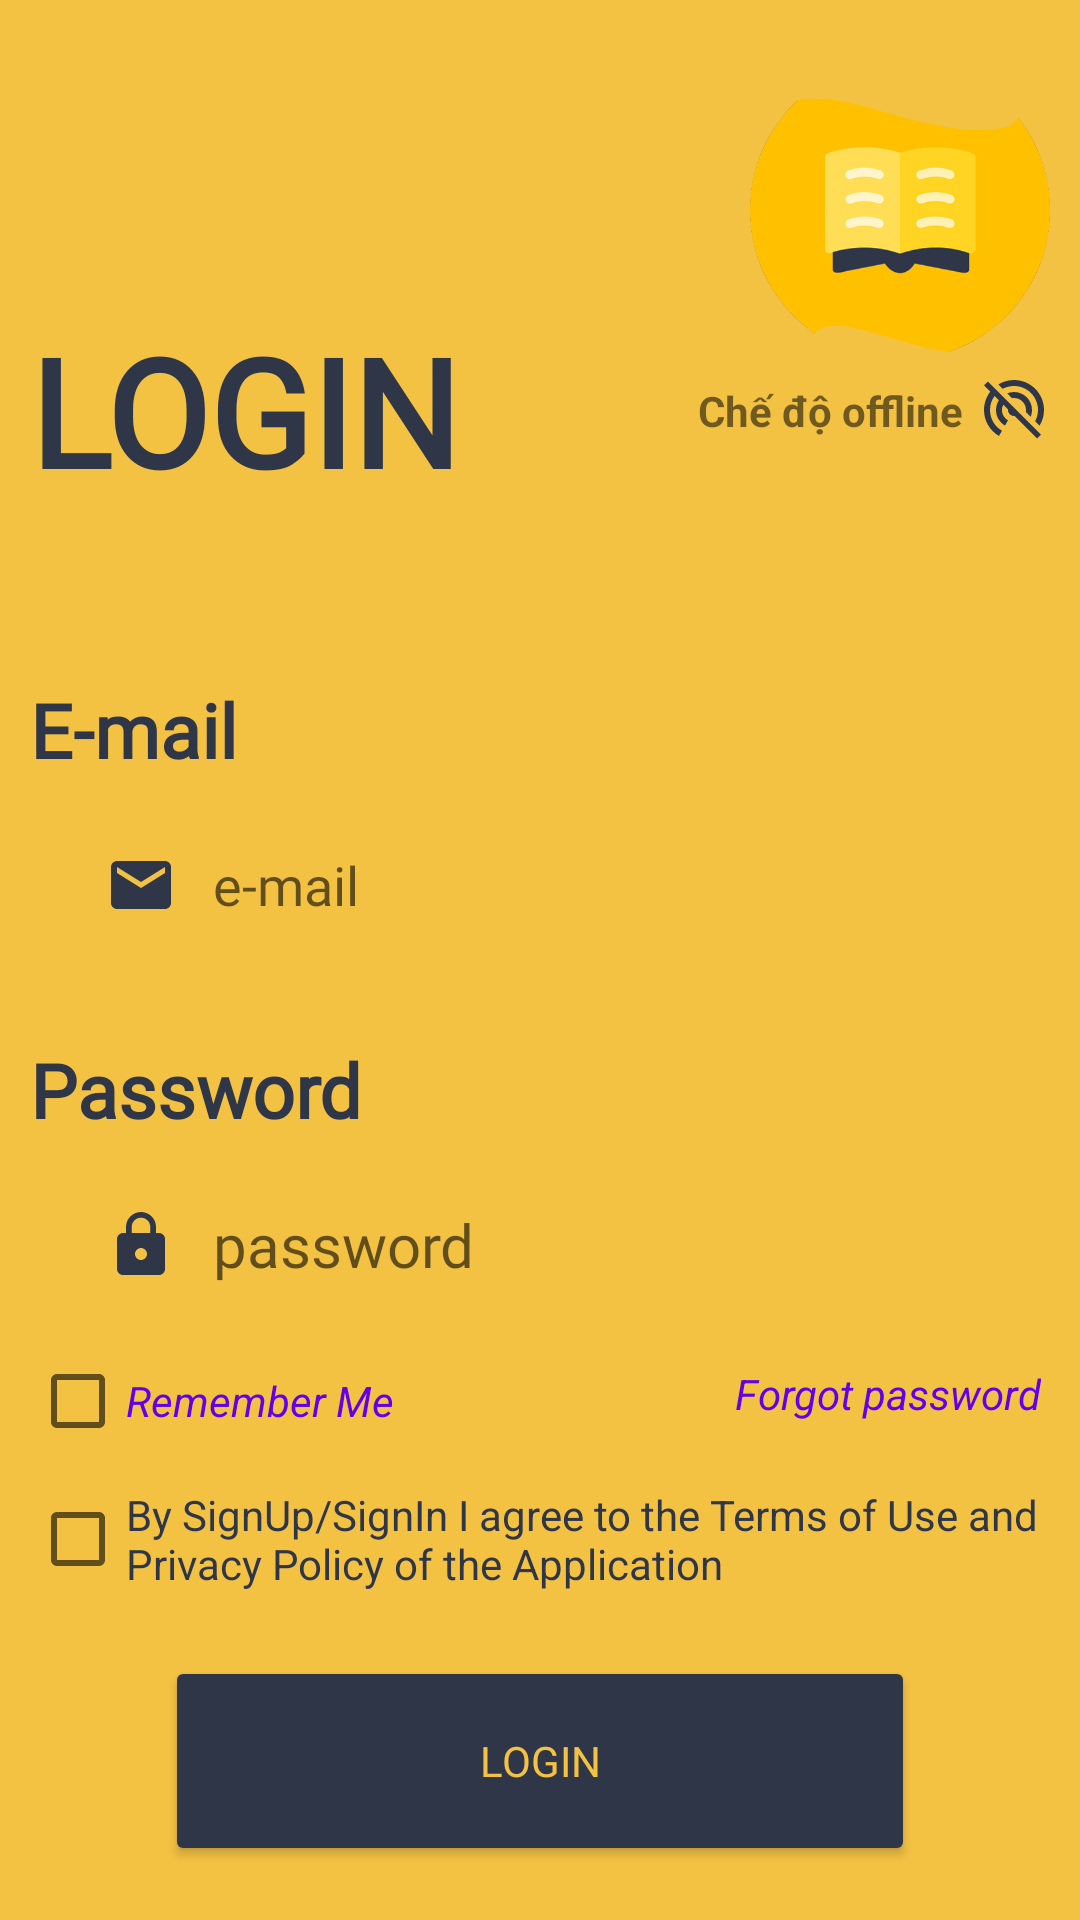

Reconstruct the res/layout file that produces this screen, plus the resources it refers to.
<!-- AndroidManifest.xml: application theme Theme.EngLanguage -->
<!-- res/layout/fragment_login_on.xml -->
<?xml version="1.0" encoding="utf-8"?>
<layout xmlns:android="http://schemas.android.com/apk/res/android"
    xmlns:app="http://schemas.android.com/apk/res-auto"
    xmlns:tools="http://schemas.android.com/tools">

    <data>

    </data>

    <androidx.constraintlayout.widget.ConstraintLayout
        android:layout_width="match_parent"
        android:layout_height="match_parent"
        android:layout_gravity="center"
        android:background="@color/gold"
        android:padding="10dp"
        tools:context=".offlinemode.LoginFragmentOn">

        <androidx.constraintlayout.widget.ConstraintLayout
            android:layout_width="match_parent"
            android:layout_height="wrap_content"
            android:layout_marginBottom="100dp"
            app:layout_constraintBottom_toTopOf="@+id/edt_email"
            app:layout_constraintLeft_toLeftOf="parent">

            <TextView
                android:layout_width="wrap_content"
                android:layout_height="wrap_content"
                android:fontFamily="@font/brandon2"
                android:text="LOGIN"
                android:textColor="#2e3648"
                android:textSize="50sp"
                android:textStyle="bold"
                app:layout_constraintBottom_toBottomOf="parent"
                app:layout_constraintLeft_toLeftOf="parent"
                app:layout_constraintTop_toTopOf="parent" />

            <androidx.constraintlayout.widget.ConstraintLayout
                android:id="@+id/layout_offline"
                android:layout_width="wrap_content"
                android:layout_height="wrap_content"
                app:layout_constraintBottom_toBottomOf="parent"
                app:layout_constraintRight_toRightOf="parent"
                app:layout_constraintTop_toTopOf="parent">

                <TextView
                    android:layout_width="wrap_content"
                    android:layout_height="wrap_content"
                    android:layout_marginRight="5dp"
                    android:text="Chế độ offline"
                    android:textStyle="bold"
                    app:layout_constraintBottom_toBottomOf="parent"
                    app:layout_constraintRight_toLeftOf="@+id/img_wifi"
                    app:layout_constraintTop_toTopOf="parent" />

                <ImageView
                    android:id="@+id/img_wifi"
                    android:layout_width="wrap_content"
                    android:layout_height="wrap_content"
                    android:src="@drawable/ic_wifi"
                    app:layout_constraintBottom_toBottomOf="parent"
                    app:layout_constraintRight_toRightOf="parent"
                    app:layout_constraintTop_toTopOf="parent" />
            </androidx.constraintlayout.widget.ConstraintLayout>


        </androidx.constraintlayout.widget.ConstraintLayout>

        <ImageView
            android:layout_width="100dp"
            android:layout_height="100dp"
            android:layout_marginRight="10dp"
            android:elevation="100dp"
            android:src="@drawable/logoapp22"
            android:translationX="10dp"
            android:translationY="10dp"
            android:translationZ="10dp"
            app:layout_constraintRight_toRightOf="parent"
            app:layout_constraintTop_toTopOf="parent" />

        <TextView
            android:id="@+id/tv_email"
            android:layout_width="wrap_content"
            android:layout_height="wrap_content"
            android:layout_marginBottom="10dp"
            android:fontFamily="@font/brandon2"
            android:text="E-mail"
            android:textColor="@color/nearBlack"
            android:textSize="25sp"
            android:textStyle="bold"
            app:layout_constraintBottom_toTopOf="@+id/edt_email"
            tools:ignore="MissingConstraints" />

        <EditText
            android:id="@+id/edt_email"
            android:layout_width="match_parent"
            android:layout_height="50dp"
            android:layout_marginStart="15dp"
            android:layout_marginEnd="15dp"
            android:layout_marginBottom="50dp"
            android:background="@drawable/custom_input"
            android:drawableStart="@drawable/ic_email"
            android:drawablePadding="12dp"
            android:fontFamily="@font/brandon2"
            android:hint="e-mail"
            android:paddingStart="10dp"
            android:textColor="@color/nearBlack"
            app:layout_constraintBottom_toBottomOf="parent"
            app:layout_constraintTop_toTopOf="parent" />

        <TextView
            android:id="@+id/tv_password"
            android:layout_width="wrap_content"
            android:layout_height="wrap_content"
            android:layout_marginBottom="10dp"
            android:fontFamily="@font/brandon2"
            android:text="Password"
            android:textColor="@color/nearBlack"
            android:textSize="25sp"
            android:textStyle="bold"
            app:layout_constraintBottom_toTopOf="@+id/edt_password"
            tools:ignore="MissingConstraints" />

        <EditText
            android:id="@+id/edt_password"
            android:layout_width="match_parent"
            android:layout_height="50dp"
            android:layout_marginStart="15dp"
            android:layout_marginTop="70dp"
            android:layout_marginEnd="15dp"
            android:background="@drawable/custom_input"
            android:drawableStart="@drawable/ic_password"
            android:drawablePadding="12dp"
            android:fontFamily="@font/brandon2"
            android:hint="password"
            android:inputType="textPassword"
            android:paddingStart="10dp"
            android:textColor="#2e3648"
            android:textSize="20sp"
            android:textStyle="normal"
            app:layout_constraintTop_toBottomOf="@+id/edt_email" />

        <CheckBox
            android:id="@+id/checkRememberMe"
            android:layout_width="wrap_content"
            android:layout_height="wrap_content"
            android:layout_marginTop="3dp"
            android:text="Remember Me"
            android:textColor="@color/purple_500"
            android:textStyle="italic"
            app:layout_constraintLeft_toLeftOf="parent"
            app:layout_constraintTop_toBottomOf="@+id/edt_password" />

        <TextView
            android:id="@+id/tv_forgot_password"
            android:layout_width="wrap_content"
            android:layout_height="wrap_content"
            android:layout_marginTop="15dp"
            android:layout_marginRight="3dp"
            android:text="Forgot password"
            android:textColor="@color/purple_500"
            android:textStyle="italic"
            app:layout_constraintRight_toRightOf="parent"
            app:layout_constraintTop_toBottomOf="@+id/edt_password" />

        <CheckBox
            android:id="@+id/checkBoxLogin"
            android:layout_width="wrap_content"
            android:layout_height="wrap_content"
            android:layout_marginTop="15dp"
            android:text="By SignUp/SignIn I agree to the Terms of Use and Privacy Policy of the Application"
            android:textColor="@color/nearBlack"
            app:layout_constraintTop_toBottomOf="@+id/tv_forgot_password"
            tools:ignore="MissingConstraints" />

        <Button
            android:id="@+id/btn_getLogin"
            android:layout_width="250dp"
            android:layout_height="70dp"
            android:layout_marginTop="15dp"
            android:backgroundTint="#2e3648"
            android:fontFamily="@font/brandon2"
            android:text="LOGIN"
            android:textColor="#f4c243"
            app:layout_constraintLeft_toLeftOf="parent"
            app:layout_constraintRight_toRightOf="parent"
            app:layout_constraintTop_toBottomOf="@+id/checkBoxLogin" />

        <LinearLayout
            android:id="@+id/layout_dontHaveAccount"
            android:layout_width="match_parent"
            android:layout_height="wrap_content"
            android:layout_marginTop="15dp"
            android:gravity="center"
            android:orientation="horizontal"
            app:layout_constraintTop_toBottomOf="@+id/btn_getLogin">

            <TextView
                android:layout_width="wrap_content"
                android:layout_height="wrap_content"
                android:text="Don't have an account?"
                android:textColor="@color/nearBlack"
                app:layout_constraintLeft_toLeftOf="parent"
                app:layout_constraintRight_toRightOf="parent" />

            <TextView
                android:id="@+id/tv_dontHaveAnAccount"
                android:layout_width="wrap_content"
                android:layout_height="wrap_content"
                android:text=" SignUp"
                android:textColor="@color/purple_500"
                android:textStyle="bold"
                app:layout_constraintLeft_toLeftOf="parent"
                app:layout_constraintRight_toRightOf="parent" />
        </LinearLayout>

    </androidx.constraintlayout.widget.ConstraintLayout>
</layout>
<!-- resources referenced by this layout -->
<resources>
  <color name="gold">#f4c243</color>
  <color name="nearBlack">#2e3648</color>
  <color name="purple_500">#FF6200EE</color>
  <!-- drawable ic_email (drawable) -->
  <vector android:height="24dp" android:tint="#2E3648"
      android:viewportHeight="24" android:viewportWidth="24"
      android:width="24dp" xmlns:android="http://schemas.android.com/apk/res/android">
      <path android:fillColor="@android:color/white" android:pathData="M20,4L4,4c-1.1,0 -1.99,0.9 -1.99,2L2,18c0,1.1 0.9,2 2,2h16c1.1,0 2,-0.9 2,-2L22,6c0,-1.1 -0.9,-2 -2,-2zM20,8l-8,5 -8,-5L4,6l8,5 8,-5v2z"/>
  </vector>
  <!-- drawable ic_password (drawable) -->
  <vector android:height="24dp" android:tint="#2E3648"
      android:viewportHeight="24" android:viewportWidth="24"
      android:width="24dp" xmlns:android="http://schemas.android.com/apk/res/android">
      <path android:fillColor="@android:color/white" android:pathData="M18,8h-1L17,6c0,-2.76 -2.24,-5 -5,-5S7,3.24 7,6v2L6,8c-1.1,0 -2,0.9 -2,2v10c0,1.1 0.9,2 2,2h12c1.1,0 2,-0.9 2,-2L20,10c0,-1.1 -0.9,-2 -2,-2zM12,17c-1.1,0 -2,-0.9 -2,-2s0.9,-2 2,-2 2,0.9 2,2 -0.9,2 -2,2zM15.1,8L8.9,8L8.9,6c0,-1.71 1.39,-3.1 3.1,-3.1 1.71,0 3.1,1.39 3.1,3.1v2z"/>
  </vector>
  <!-- drawable ic_wifi (drawable) -->
  <vector android:height="24dp" android:tint="@color/nearBlack"
      android:viewportHeight="24" android:viewportWidth="24"
      android:width="24dp" xmlns:android="http://schemas.android.com/apk/res/android">
      <path android:fillColor="@android:color/white" android:pathData="M17.56,14.24c0.28,-0.69 0.44,-1.45 0.44,-2.24 0,-3.31 -2.69,-6 -6,-6 -0.79,0 -1.55,0.16 -2.24,0.44l1.62,1.62c0.2,-0.03 0.41,-0.06 0.62,-0.06 2.21,0 4,1.79 4,4 0,0.21 -0.02,0.42 -0.05,0.63l1.61,1.61zM12,4c4.42,0 8,3.58 8,8 0,1.35 -0.35,2.62 -0.95,3.74l1.47,1.47C21.46,15.69 22,13.91 22,12c0,-5.52 -4.48,-10 -10,-10 -1.91,0 -3.69,0.55 -5.21,1.47l1.46,1.46C9.37,4.34 10.65,4 12,4zM3.27,2.5L2,3.77l2.1,2.1C2.79,7.57 2,9.69 2,12c0,3.7 2.01,6.92 4.99,8.65l1,-1.73C5.61,17.53 4,14.96 4,12c0,-1.76 0.57,-3.38 1.53,-4.69l1.43,1.44C6.36,9.68 6,10.8 6,12c0,2.22 1.21,4.15 3,5.19l1,-1.74c-1.19,-0.7 -2,-1.97 -2,-3.45 0,-0.65 0.17,-1.25 0.44,-1.79l1.58,1.58L10,12c0,1.1 0.9,2 2,2l0.21,-0.02 0.01,0.01 7.51,7.51L21,20.23 4.27,3.5l-1,-1z"/>
  </vector>
  <!-- drawable logoapp22: png bitmap (drawable, 41557 bytes) -->
  <style name="Theme.EngLanguage" parent="Theme.MaterialComponents.DayNight.DarkActionBar">
          
          <item name="colorPrimary">@color/goldPart3</item>
          <item name="colorPrimaryVariant">@color/goldPart3</item>
          <item name="colorOnPrimary">@color/goldPart3</item>
          
          <item name="colorSecondary">@color/teal_200</item>
          <item name="colorSecondaryVariant">@color/teal_700</item>
          <item name="colorOnSecondary">@color/black</item>
          
          <item name="android:statusBarColor" tools:targetApi="l">?attr/colorPrimaryVariant</item>
          
      </style>
  <color name="goldPart3">#f4c280</color>
  <color name="teal_200">#FF03DAC5</color>
  <color name="teal_700">#FF018786</color>
  <color name="black">#FF000000</color>
</resources>
